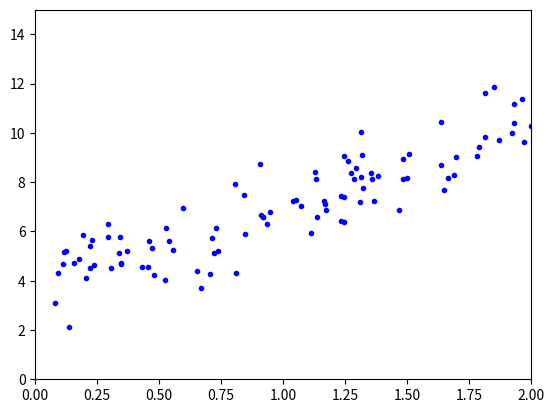

Recreate this plot in Python.
import numpy as np
import matplotlib.pyplot as plt
X = 2*np.random.rand(100,1)
y = 4+3*X+np.random.randn(100,1)
plt.plot(X,y,"b.")
plt.axis([0,2,0,15])
plt.show()
